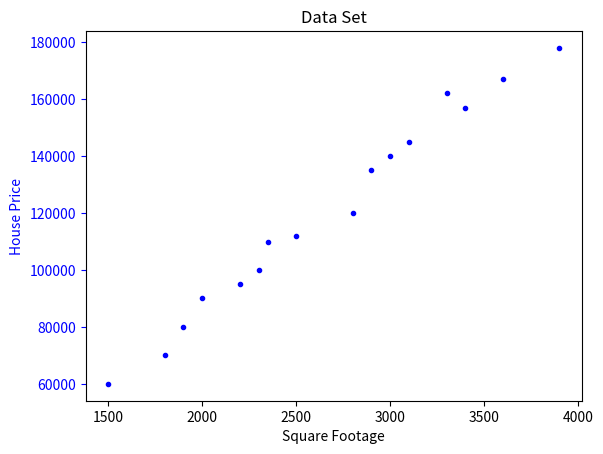

Write the Python code that produced this figure.
# Linear regression
# Estimating house prices based on square footage and number of bedrooms.

import numpy as np
# See: http://matplotlib.org/api/pyplot_api.html#matplotlib.pyplot
import matplotlib.pyplot as plt
from numpy.linalg import inv

# This is the training data, 16 examples
# sqft, bedrooms, price
train_data = np.array([
    [1500, 2, 60000],
    [1800, 2, 70000],
    [1900, 2, 80000],
    [2000, 3, 90000],
    [2200, 3, 95000],
    [2300, 2, 100000],
    [2350, 3, 110000],
    [2500, 3, 112000],
    [2800, 4, 120000],
    [2900, 3, 135000],
    [3000, 4, 140000],
    [3100, 4, 145000],
    [3300, 5, 162000],
    [3400, 4, 157000],
    [3600, 5, 167000],
    [3900, 5, 178000]
])

# Test data
test_data = np.array([
    [1785, 2],
    [1950, 2],
    [2065, 3],
    [2345, 2],
    [2385, 3],
    [2415, 3],
    [2485, 4],
    [2665, 3],
    [2875, 4],
    [3050, 4],
    [3250, 5],
    [3350, 4],
    [3425, 3],
    [3715, 5]
])

# Extract the feature vectors
trained_featrs = train_data[:, :-1]
num_examples, num_features = trained_featrs.shape # rows and cols

# Adjust n to account for the additional intercept term (x0 = 1)
num_features = num_features + 1

# Extract the expected outcomes
trained_labels = train_data[:, -1]

#Plot the data set
x_sq_footage = trained_featrs[:, 0] # extract square footage column vector

ax1 = plt.subplot()
ax1.plot(x_sq_footage, trained_labels, 'b.') # b. is blue dots
# Set the left y-axis label, ticks and tick labels match the line color.
ax1.set_xlabel('Square Footage')
ax1.set_ylabel('House Price', color='b')
ax1.tick_params('y', colors='b')
plt.title("Data Set")
plt.show()